Run: headless pygame with SDL's dummy video driver; simulated clock (each Clock.tick advances the game by its frame time, no real sleeping); random seed 0; keys injected as events and as key.get_pressed() state; mouse plan: one left click at the window centre at the start of phase 2, then a move to the lower-right quarter at the start of phase 3.
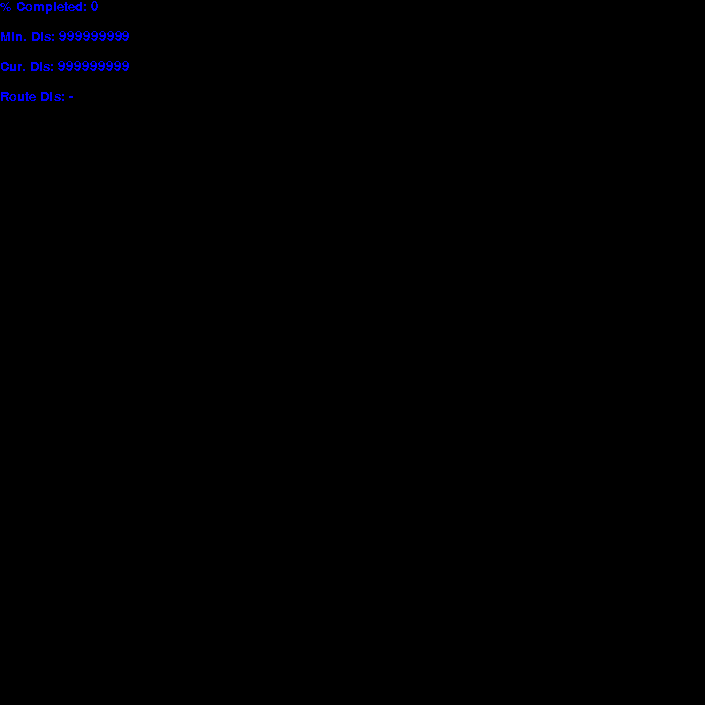
Frame 1 of 4 · flips 1–60 · no input
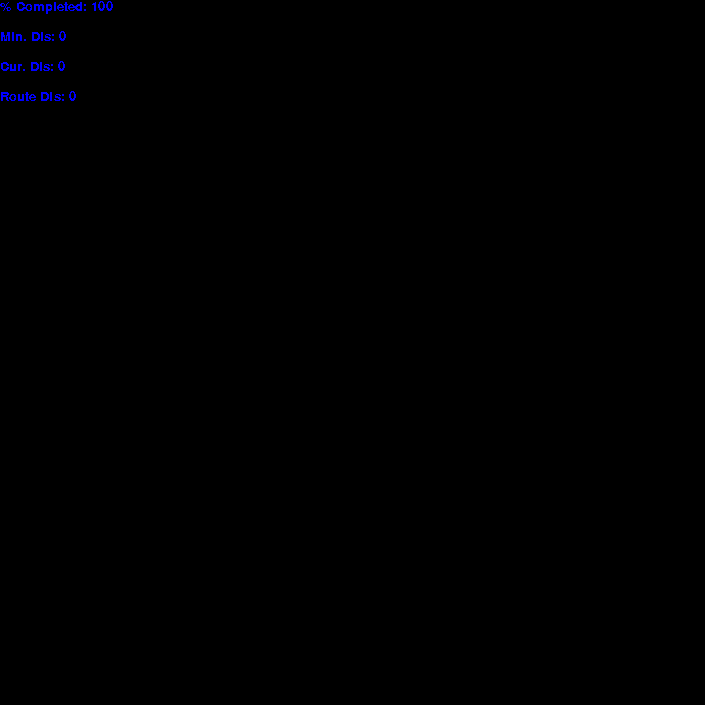
Frame 2 of 4 · flips 61–180 · clicked the window centre · tapped SPACE, RETURN · held RIGHT (→), D
Frame 3 of 4 · flips 181–300 · moved the mouse to the lower-right quarter · held DOWN (↓), S · screen unchanged from frame 2, image omitted
Frame 4 of 4 · flips 301–420 · held LEFT (←), A, UP (↑), W · screen unchanged from frame 3, image omitted

The pygame program that drew these frames:

import pygame
import sys
import math
from itertools import permutations
import time
pygame.init()

#Constants
Black = (0,0,0)
White = (255,255,255)
Red = (255,0,0)
size = width,height = 705,705
Cities = []
draw = False
#Display screen
screen = pygame.display.set_mode(size)
grid =[]
list_of_routes = []
minimum_distance = 999999999
percent = 0
current_distance = 999999999
iterations =0
all_routes = []
#Functions
def distance_calc(List):
    distance =0
    for i in range(len(List)):
        if i == len(List)-1:
            distance += grid[List[i]][List[0]]
        else:
            distance += grid[List[i]][List[i+1]]
    return distance

def fact(n):
    if n == 0:
        return 1
    else:
        return n*fact(n-1)
def create_grid():
    for i in range(len(Cities)):
        temp=[]
        for j in range(len(Cities)):
            temp.append(distance_btw_points(Cities[i],Cities[j]))
        grid.append(temp)


def draw_line(route):
    for i in range(len(route)):
        if i == len(route)-1:
            pygame.draw.line(screen,Red,Cities[route[i]],Cities[route[0]],3)
        else:
            pygame.draw.line(screen,Red,Cities[route[i]],Cities[route[i+1]],3)


def distance_btw_points(x1y1,x2y2):
    return int(math.sqrt((x1y1[0] - x2y2[0])**2+ (x1y1[1] - x2y2[1])**2))

def display_grid():
    for i in grid:
        print(i)
    
while True:
    for event in pygame.event.get():
        if event.type == pygame.QUIT:
            pygame.quit()
            sys.exit()
##        elif pygame.mouse.get_pressed()[0]:
##            pos = pygame.mouse.get_pos()
##            Cities.append(pos)
        elif event.type == pygame.MOUSEBUTTONDOWN and draw == False:
            pos = event.pos
            print(pos)
            Cities.append(pos)

        elif event.type == pygame.KEYDOWN:
            if event.key == pygame.K_SPACE:
                print("Space pressed")
                create_grid()
                display_grid()
                combinations = fact(len(Cities))
                draw = True

    #Backgground
    screen.fill(Black)

    #Drawing
    for i in Cities:
        pygame.draw.circle(screen,White,i,5)
    
    if draw:
        
##        print(percent)
        percent = (len(all_routes)/combinations)*100
        permlist = permutations([int(i) for i in range(len(Cities))])
        for per in list(permlist):
            if per not in list_of_routes:
                current_distance = distance_calc(per)
                if current_distance < minimum_distance:
                    minimum_distance = current_distance
                    list_of_routes.append(per)
                    print(current_distance)
                    break
            if per not in all_routes:
                all_routes.append(per)
                
        draw_line(list_of_routes[-1])
    print(len(all_routes))
    myfont = pygame.font.SysFont("Comic Sans MS",20)
    percentsurface = myfont.render("% Completed: {}".format(int(percent)),False,(0,0,255))
    minisurface = myfont.render("Min. Dis: {}".format(minimum_distance),False,(0,0,255))
    currentsurface = myfont.render("Cur. Dis: {}".format(current_distance),False,(0,0,255))
    try:
        routesurface = myfont.render("Route Dis: {}".format(distance_calc(list_of_routes[-1])),False,(0,0,255))
    except:
        routesurface = myfont.render("Route Dis: -",False,(0,0,255))
    screen.blit(percentsurface,(0,0))
    screen.blit(minisurface,(0,30))
    screen.blit(currentsurface,(0,60))
    screen.blit(routesurface,(0,90))

    pygame.display.flip()

pygame.quit()
